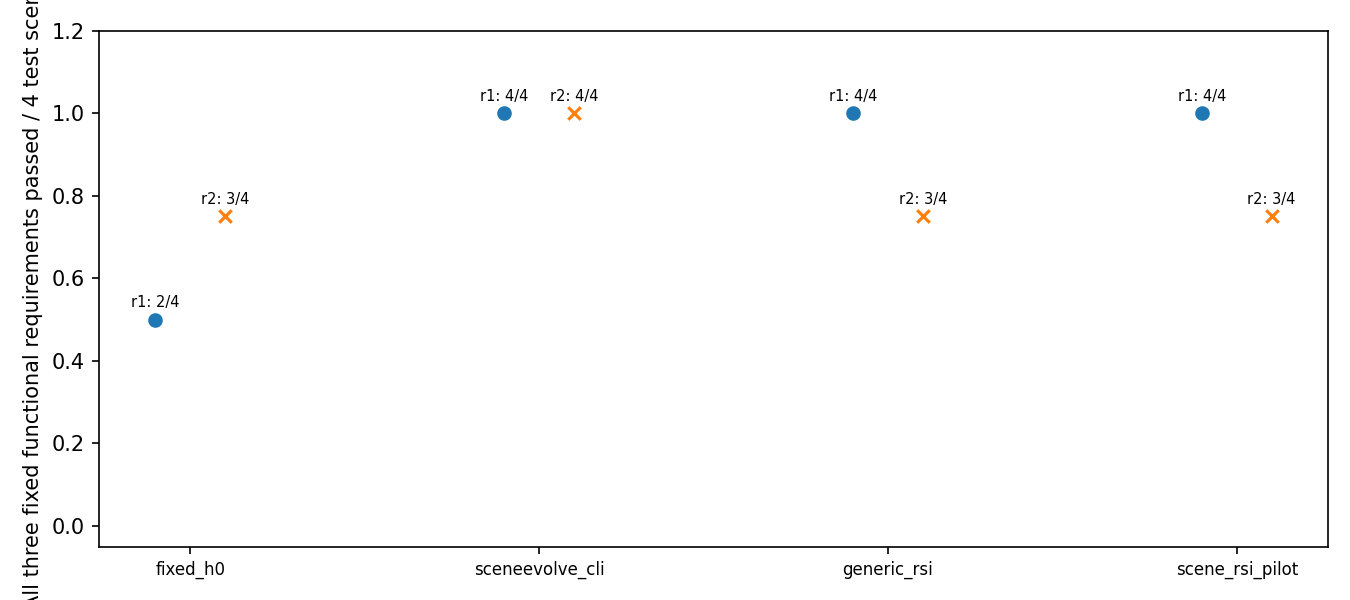

Values plotted in this chart, from the file beside it:
method, run_id, all_scheduled_scenes, recorded_scenes, structure_pass, material_pass, composite_pass, functional_pass
fixed_h0, r1, 4, 4, 2, 2, 2, 2
fixed_h0, r2, 4, 4, 3, 3, 3, 3
sceneevolve_cli, r1, 4, 4, 4, 4, 4, 4
sceneevolve_cli, r2, 4, 4, 4, 4, 4, 4
generic_rsi, r1, 4, 4, 4, 4, 4, 4
generic_rsi, r2, 4, 4, 3, 3, 3, 3
scene_rsi_pilot, r1, 4, 4, 4, 4, 4, 4
scene_rsi_pilot, r2, 4, 4, 3, 3, 3, 3
